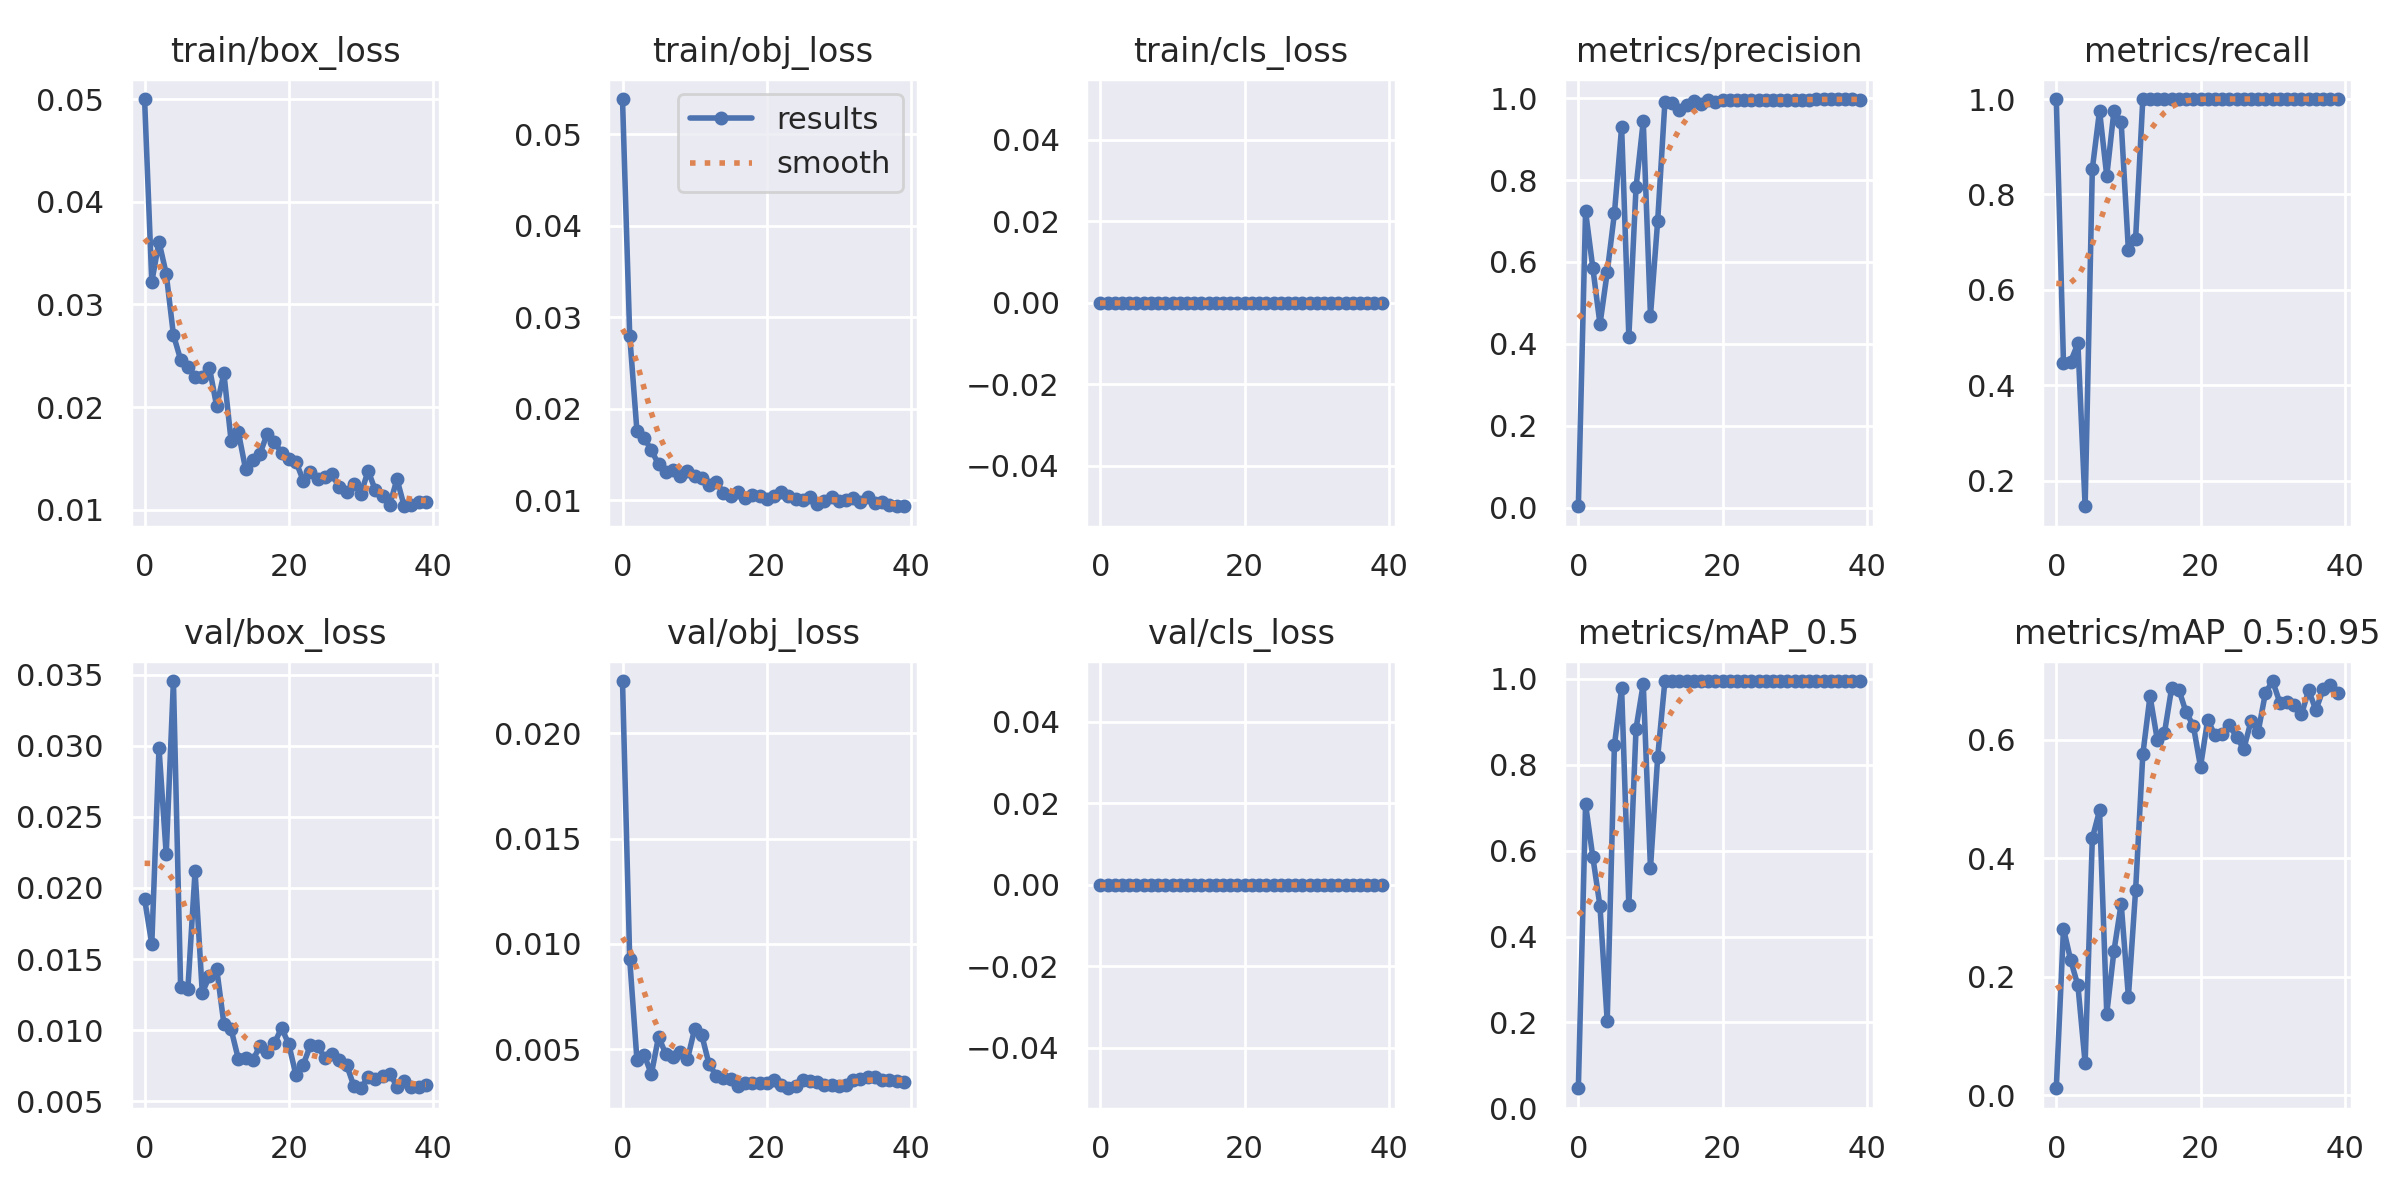

Values plotted in this chart, from the file beside it:
epoch, train/box_loss, train/obj_loss, train/cls_loss, metrics/precision, metrics/recall, metrics/mAP_0.5, metrics/mAP_0.5:0.95, val/box_loss, val/obj_loss, val/cls_loss, x/lr0, x/lr1, x/lr2
0, 0.05001, 0.05387, 0, 0.003333, 1, 0.04681, 0.01159, 0.01923, 0.02248, 0, 0.0706, 0.003267, 0.003267
1, 0.0322, 0.02798, 0, 0.7235, 0.4468, 0.7079, 0.281, 0.01605, 0.009274, 0, 0.04044, 0.006437, 0.006437
2, 0.0361, 0.01758, 0, 0.5864, 0.4497, 0.586, 0.2276, 0.02984, 0.004506, 0, 0.01011, 0.009442, 0.009442
3, 0.03299, 0.0168, 0, 0.4481, 0.4878, 0.4709, 0.185, 0.02237, 0.004745, 0, 0.009258, 0.009258, 0.009258
4, 0.02704, 0.01544, 0, 0.5743, 0.1463, 0.203, 0.05379, 0.03455, 0.003815, 0, 0.009258, 0.009258, 0.009258
5, 0.02461, 0.01391, 0, 0.7187, 0.8537, 0.8458, 0.4337, 0.01301, 0.005596, 0, 0.00901, 0.00901, 0.00901
6, 0.02394, 0.01305, 0, 0.9293, 0.9756, 0.9779, 0.4804, 0.01289, 0.004772, 0, 0.008762, 0.008762, 0.008762
7, 0.02292, 0.01327, 0, 0.4173, 0.8384, 0.4727, 0.1375, 0.02118, 0.004643, 0, 0.008515, 0.008515, 0.008515
8, 0.02289, 0.0126, 0, 0.7826, 0.9756, 0.8844, 0.2434, 0.01263, 0.004864, 0, 0.008268, 0.008268, 0.008268
9, 0.02379, 0.0132, 0, 0.9441, 0.9512, 0.9885, 0.3232, 0.0138, 0.004515, 0, 0.00802, 0.00802, 0.00802
10, 0.02007, 0.01266, 0, 0.4687, 0.6829, 0.5589, 0.1659, 0.01431, 0.005963, 0, 0.007772, 0.007772, 0.007772
11, 0.02329, 0.01236, 0, 0.7006, 0.7073, 0.8181, 0.346, 0.01044, 0.005664, 0, 0.007525, 0.007525, 0.007525
12, 0.01668, 0.01165, 0, 0.9902, 1, 0.995, 0.5749, 0.01006, 0.00429, 0, 0.007278, 0.007278, 0.007278
13, 0.01757, 0.01195, 0, 0.9873, 1, 0.995, 0.6736, 0.00798, 0.003749, 0, 0.00703, 0.00703, 0.00703
14, 0.01397, 0.01077, 0, 0.9703, 1, 0.995, 0.6, 0.008055, 0.003647, 0, 0.006783, 0.006783, 0.006783
15, 0.01486, 0.01043, 0, 0.9831, 1, 0.995, 0.6112, 0.007886, 0.003579, 0, 0.006535, 0.006535, 0.006535
16, 0.01544, 0.01083, 0, 0.9939, 1, 0.995, 0.6873, 0.008887, 0.003264, 0, 0.006287, 0.006287, 0.006287
17, 0.0174, 0.01017, 0, 0.987, 1, 0.995, 0.6843, 0.00848, 0.00338, 0, 0.00604, 0.00604, 0.00604
18, 0.01656, 0.01052, 0, 0.9946, 1, 0.995, 0.646, 0.009084, 0.003392, 0, 0.005792, 0.005792, 0.005792
19, 0.01557, 0.01044, 0, 0.9916, 1, 0.995, 0.6238, 0.01016, 0.003415, 0, 0.005545, 0.005545, 0.005545
20, 0.01496, 0.01006, 0, 0.995, 1, 0.995, 0.5541, 0.009, 0.003408, 0, 0.005298, 0.005298, 0.005298
21, 0.01467, 0.01039, 0, 0.9952, 1, 0.995, 0.6338, 0.006819, 0.003527, 0, 0.00505, 0.00505, 0.00505
22, 0.01283, 0.01085, 0, 0.996, 1, 0.995, 0.607, 0.007564, 0.003308, 0, 0.004803, 0.004803, 0.004803
23, 0.01365, 0.01039, 0, 0.9947, 1, 0.995, 0.6089, 0.008951, 0.003149, 0, 0.004555, 0.004555, 0.004555
24, 0.013, 0.01013, 0, 0.9952, 1, 0.995, 0.6239, 0.008914, 0.003266, 0, 0.004307, 0.004307, 0.004307
25, 0.01316, 0.01, 0, 0.9963, 1, 0.995, 0.6049, 0.008013, 0.003554, 0, 0.00406, 0.00406, 0.00406
26, 0.01343, 0.01036, 0, 0.9954, 1, 0.995, 0.5839, 0.008298, 0.003475, 0, 0.003812, 0.003812, 0.003812
27, 0.01217, 0.009532, 0, 0.9957, 1, 0.995, 0.6311, 0.007875, 0.00344, 0, 0.003565, 0.003565, 0.003565
28, 0.01169, 0.009843, 0, 0.9958, 1, 0.995, 0.6136, 0.007582, 0.003285, 0, 0.003318, 0.003318, 0.003318
29, 0.01252, 0.01035, 0, 0.9957, 1, 0.995, 0.6787, 0.006107, 0.003292, 0, 0.00307, 0.00307, 0.00307
30, 0.01156, 0.009889, 0, 0.9961, 1, 0.995, 0.6988, 0.005917, 0.003256, 0, 0.002822, 0.002822, 0.002822
31, 0.0138, 0.009977, 0, 0.9963, 1, 0.995, 0.6623, 0.006733, 0.003323, 0, 0.002575, 0.002575, 0.002575
32, 0.01188, 0.01024, 0, 0.9958, 1, 0.995, 0.6629, 0.00657, 0.003538, 0, 0.002328, 0.002328, 0.002328
33, 0.01138, 0.009809, 0, 0.9974, 1, 0.995, 0.6583, 0.006753, 0.003572, 0, 0.00208, 0.00208, 0.00208
34, 0.01048, 0.01033, 0, 0.9978, 1, 0.995, 0.6426, 0.006947, 0.003662, 0, 0.001832, 0.001832, 0.001832
35, 0.01298, 0.009681, 0, 0.998, 1, 0.995, 0.6832, 0.006036, 0.003701, 0, 0.001585, 0.001585, 0.001585
36, 0.01034, 0.009774, 0, 0.9977, 1, 0.995, 0.6496, 0.006402, 0.00355, 0, 0.001337, 0.001337, 0.001337
37, 0.01045, 0.009424, 0, 0.9976, 1, 0.995, 0.6851, 0.005999, 0.003547, 0, 0.00109, 0.00109, 0.00109
38, 0.0108, 0.009392, 0, 0.9971, 1, 0.995, 0.6926, 0.006024, 0.003503, 0, 0.0008425, 0.0008425, 0.0008425
39, 0.01077, 0.009317, 0, 0.996, 1, 0.995, 0.6786, 0.006141, 0.003466, 0, 0.000595, 0.000595, 0.000595
